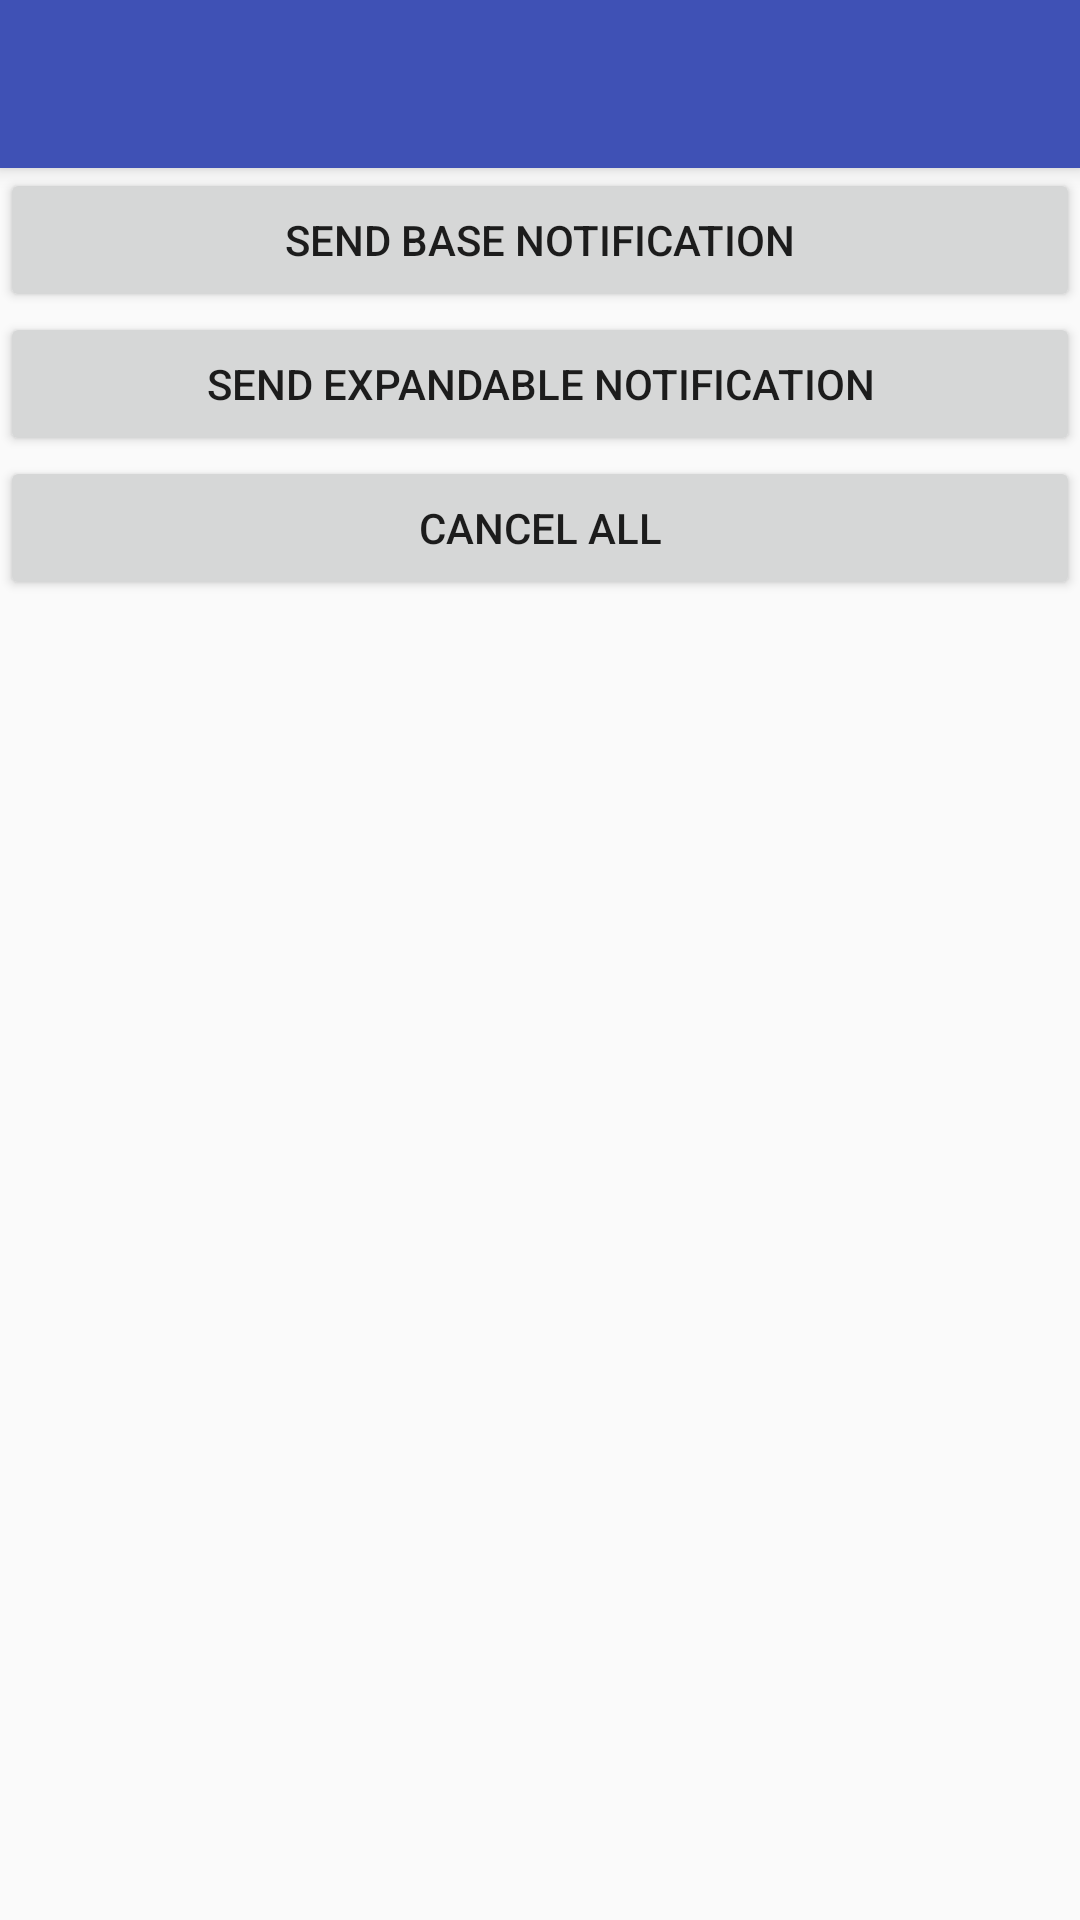

Reconstruct the res/layout file that produces this screen, plus the resources it refers to.
<!-- AndroidManifest.xml: application theme AppTheme -->
<!-- res/layout/notification_demo_layout.xml -->
<?xml version="1.0" encoding="utf-8"?>
<RelativeLayout xmlns:android="http://schemas.android.com/apk/res/android"
    android:layout_width="match_parent"
    android:layout_height="match_parent"
    xmlns:app="http://schemas.android.com/apk/res-auto">
    <android.support.v7.widget.Toolbar
        android:id="@+id/toolbar"
        android:layout_width="match_parent"
        android:layout_height="?attr/actionBarSize"
        android:elevation="4dp"
        android:background="?attr/colorPrimary"
        android:theme="@style/ThemeOverlay.AppCompat.ActionBar"
        app:popupTheme="@style/ThemeOverlay.AppCompat.Light"
        />
    <Button
        android:id="@+id/send_base_notification_btn"
        android:layout_below="@id/toolbar"
        android:layout_width="match_parent"
        android:layout_height="wrap_content"
        android:text="Send base notification"/>
    <Button
        android:id="@+id/send_expandable_notification_btn"
        android:layout_below="@id/send_base_notification_btn"
        android:layout_width="match_parent"
        android:layout_height="wrap_content"
        android:text="Send expandable notification"/>
    <Button
        android:id="@+id/cancel_notification_btn"
        android:layout_below="@id/send_expandable_notification_btn"
        android:layout_width="match_parent"
        android:layout_height="wrap_content"
        android:text="Cancel all"/>

</RelativeLayout>
<!-- resources referenced by this layout -->
<resources>
  <style name="AppTheme" parent="Theme.AppCompat.Light.DarkActionBar">
          
          <item name="colorPrimary">@color/colorPrimary</item>
          <item name="colorPrimaryDark">@color/colorPrimaryDark</item>
          <item name="colorAccent">@color/colorAccent</item>
      </style>
  <color name="colorPrimary">#3F51B5</color>
  <color name="colorPrimaryDark">#303F9F</color>
  <color name="colorAccent">#FF4081</color>
</resources>
